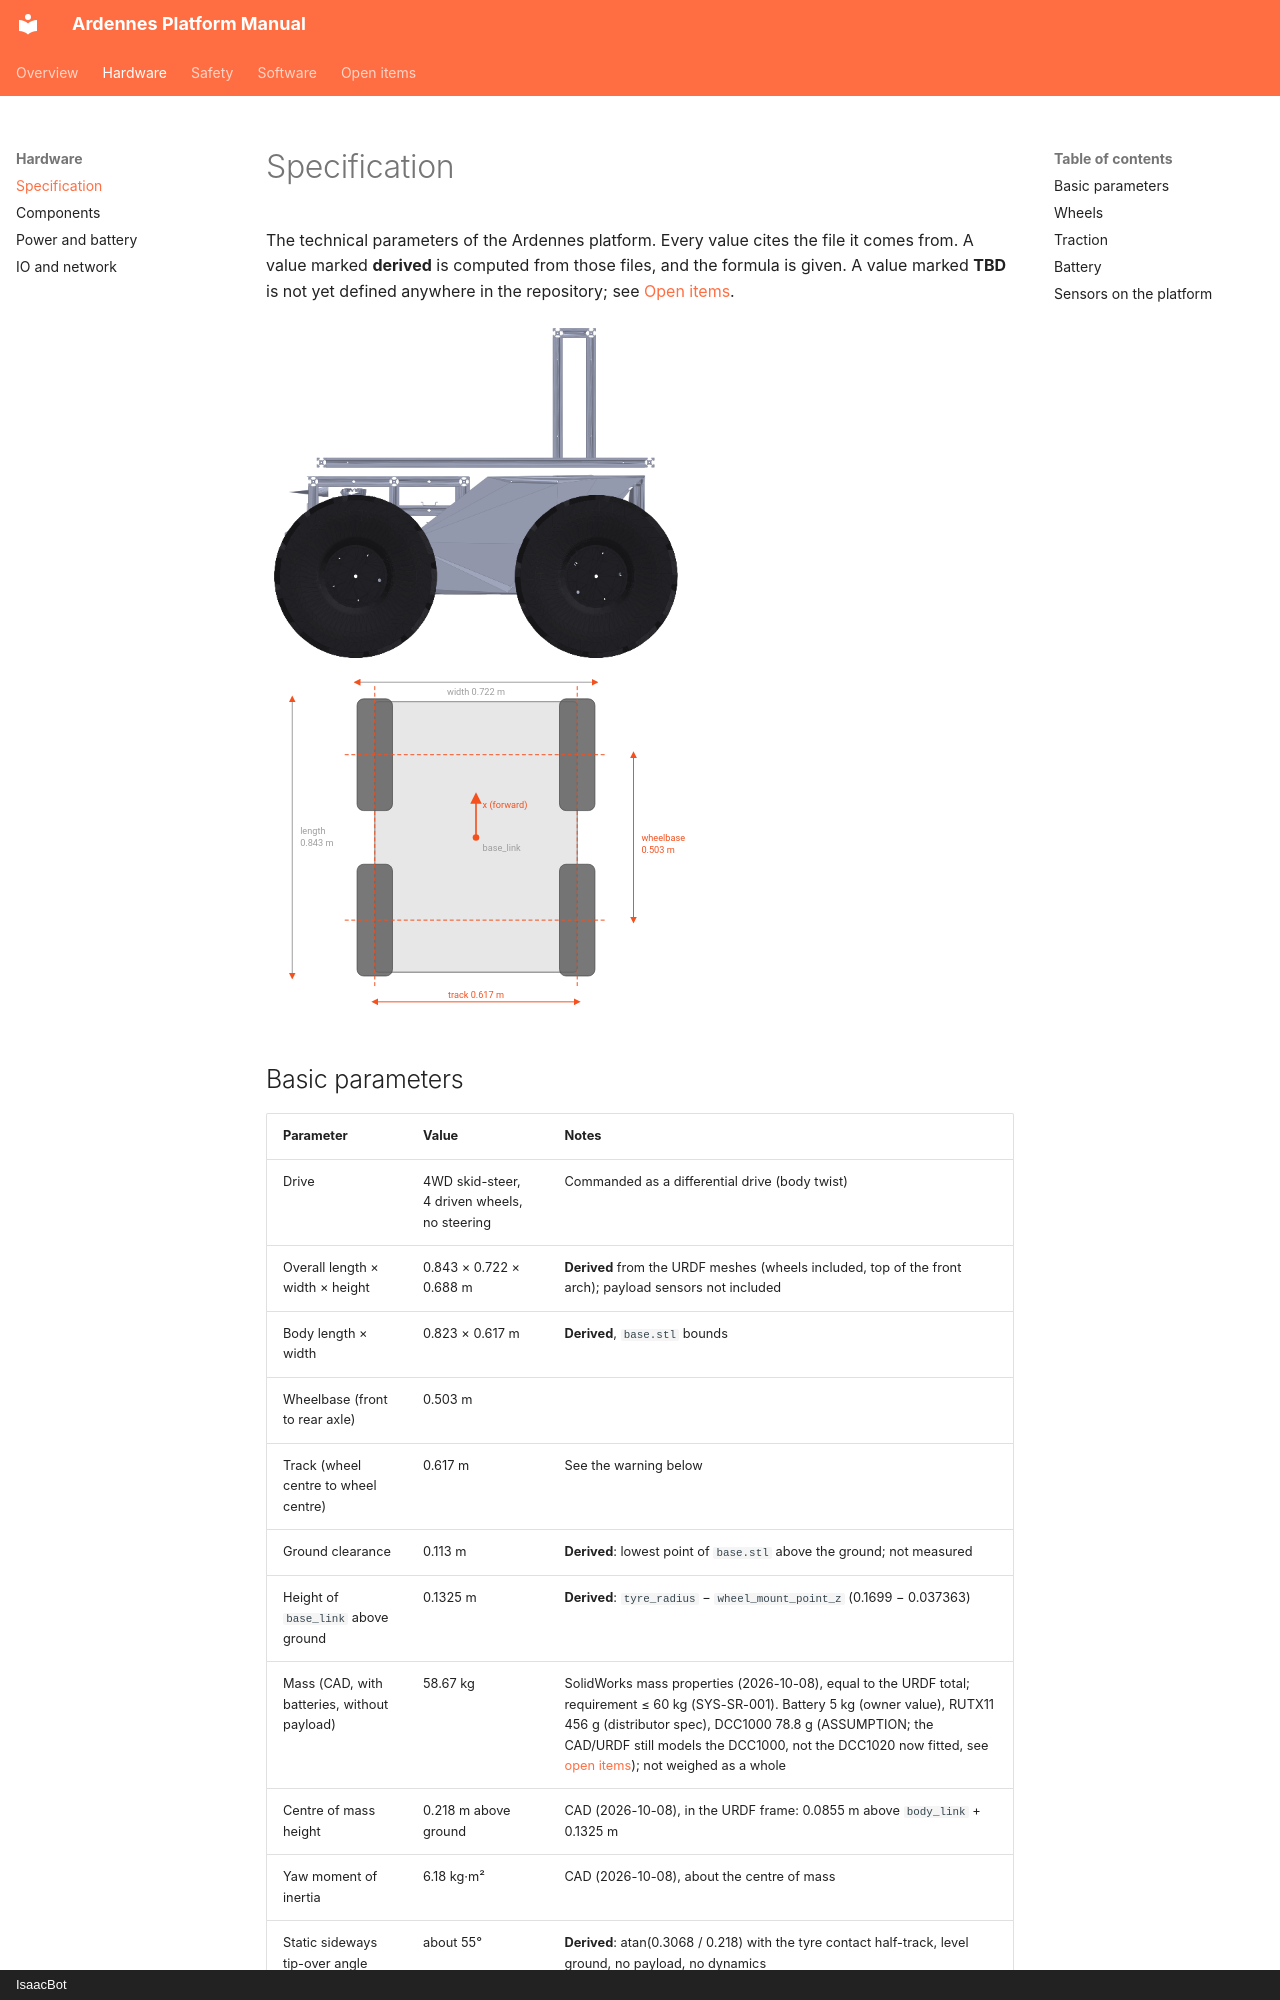

repository: isaacbotsrl/isaacbot_amr_ros · page: hardware/specification/index.html · generator: mkdocs · copyright: IsaacBot

# Specification

The technical parameters of the Ardennes platform. Every value cites the file it comes from.
A value marked **derived** is computed from those files, and the formula is given. A value marked
**TBD** is not yet defined anywhere in the repository; see [Open items](../open-items.md).

![Ardennes side view (CAD meshes)](../assets/images/ardennes_side.png){ width="420" }
![Ardennes top view with main dimensions](../assets/images/ardennes_dimensions_top.svg){ width="420" }
